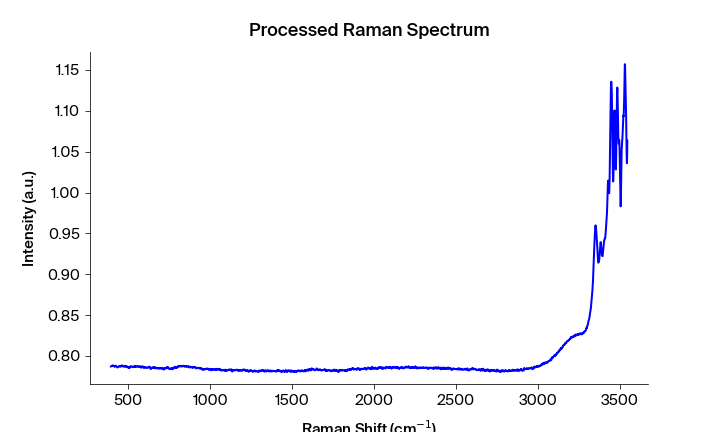

Data behind this chart, as committed beside it:
Pixels #, Intensity (a.u.), Wavelength (nm), Raman shift (cm-1), Raman shift (cm-1) adjusted, Filtered Intensity (a.u.), Baselined Filtered Intensity (a.u.)
0.0, 0.787, 543.4, 393.5, 393.2, 0.787, 0.004051
1.0, 0.787, 543.4, 395.4, 395.1, 0.787, 0.004109
2.0, 0.7871, 543.5, 397.2, 396.9, 0.7871, 0.004163
3.0, 0.7876, 543.5, 399.1, 398.8, 0.7876, 0.004659
4.0, 0.7878, 543.6, 400.9, 400.6, 0.7878, 0.004931
5.0, 0.788, 543.6, 402.8, 402.5, 0.788, 0.005091
6.0, 0.7883, 543.7, 404.7, 404.4, 0.788, 0.005135
7.0, 0.788, 543.8, 406.5, 406.2, 0.788, 0.005135
8.0, 0.7881, 543.8, 408.4, 408.1, 0.788, 0.005135
9.0, 0.7876, 543.9, 410.2, 409.9, 0.7876, 0.00467
10.0, 0.7875, 543.9, 412.1, 411.8, 0.7875, 0.004631
11.0, 0.7872, 544, 413.9, 413.6, 0.7872, 0.004262
12.0, 0.7868, 544, 415.8, 415.5, 0.7871, 0.004202
13.0, 0.7866, 544.1, 417.7, 417.4, 0.7871, 0.004202
14.0, 0.7871, 544.1, 419.5, 419.2, 0.7871, 0.004202
15.0, 0.7874, 544.2, 421.4, 421.1, 0.7874, 0.004464
16.0, 0.7875, 544.3, 423.2, 422.9, 0.7875, 0.004571
17.0, 0.7881, 544.3, 425.1, 424.8, 0.7875, 0.004571
18.0, 0.7878, 544.4, 426.9, 426.6, 0.7875, 0.004571
19.0, 0.7873, 544.4, 428.8, 428.5, 0.7873, 0.004433
20.0, 0.7863, 544.5, 430.6, 430.3, 0.7863, 0.003412
21.0, 0.7861, 544.5, 432.5, 432.2, 0.7861, 0.00315
22.0, 0.786, 544.6, 434.4, 434, 0.7861, 0.00315
23.0, 0.7858, 544.6, 436.2, 435.9, 0.7861, 0.00315
24.0, 0.7863, 544.7, 438.1, 437.7, 0.7863, 0.003363
25.0, 0.7865, 544.7, 439.9, 439.6, 0.7865, 0.003609
26.0, 0.7867, 544.8, 441.8, 441.4, 0.7867, 0.003803
27.0, 0.7871, 544.9, 443.6, 443.3, 0.7871, 0.004168
28.0, 0.7873, 544.9, 445.5, 445.1, 0.7871, 0.004176
29.0, 0.7871, 545, 447.3, 447, 0.7873, 0.004348
30.0, 0.7877, 545, 449.2, 448.8, 0.7876, 0.004726
31.0, 0.7876, 545.1, 451, 450.7, 0.7876, 0.004726
32.0, 0.7877, 545.1, 452.9, 452.5, 0.7876, 0.004726
33.0, 0.7866, 545.2, 454.7, 454.4, 0.7873, 0.004437
34.0, 0.7873, 545.2, 456.6, 456.2, 0.7873, 0.004437
35.0, 0.7873, 545.3, 458.4, 458.1, 0.7873, 0.004437
36.0, 0.7882, 545.4, 460.3, 459.9, 0.7879, 0.005017
37.0, 0.7879, 545.4, 462.1, 461.7, 0.7879, 0.005017
38.0, 0.7882, 545.5, 464, 463.6, 0.7879, 0.005017
39.0, 0.7877, 545.5, 465.8, 465.4, 0.7878, 0.004874
40.0, 0.7878, 545.6, 467.7, 467.3, 0.7877, 0.004828
41.0, 0.787, 545.6, 469.5, 469.1, 0.787, 0.004096
42.0, 0.787, 545.7, 471.3, 471, 0.787, 0.00409
43.0, 0.7869, 545.7, 473.2, 472.8, 0.7869, 0.003985
44.0, 0.7868, 545.8, 475, 474.7, 0.7868, 0.003896
45.0, 0.7865, 545.8, 476.9, 476.5, 0.7868, 0.003896
46.0, 0.7868, 545.9, 478.7, 478.3, 0.7868, 0.003896
47.0, 0.7874, 546, 480.6, 480.2, 0.7874, 0.004512
48.0, 0.7878, 546, 482.4, 482, 0.7875, 0.004596
49.0, 0.7876, 546.1, 484.3, 483.9, 0.7875, 0.004596
50.0, 0.7875, 546.1, 486.1, 485.7, 0.7875, 0.004596
51.0, 0.7868, 546.2, 487.9, 487.6, 0.7871, 0.004169
52.0, 0.7871, 546.2, 489.8, 489.4, 0.7869, 0.003956
53.0, 0.7863, 546.3, 491.6, 491.2, 0.7869, 0.003956
54.0, 0.7869, 546.3, 493.5, 493.1, 0.7869, 0.003956
55.0, 0.7869, 546.4, 495.3, 494.9, 0.7866, 0.003709
56.0, 0.7866, 546.5, 497.2, 496.7, 0.7866, 0.003709
57.0, 0.7863, 546.5, 499, 498.6, 0.7863, 0.003356
58.0, 0.7855, 546.6, 500.8, 500.4, 0.7856, 0.00267
59.0, 0.7856, 546.6, 502.7, 502.3, 0.7856, 0.00267
... 1,988 more rows
